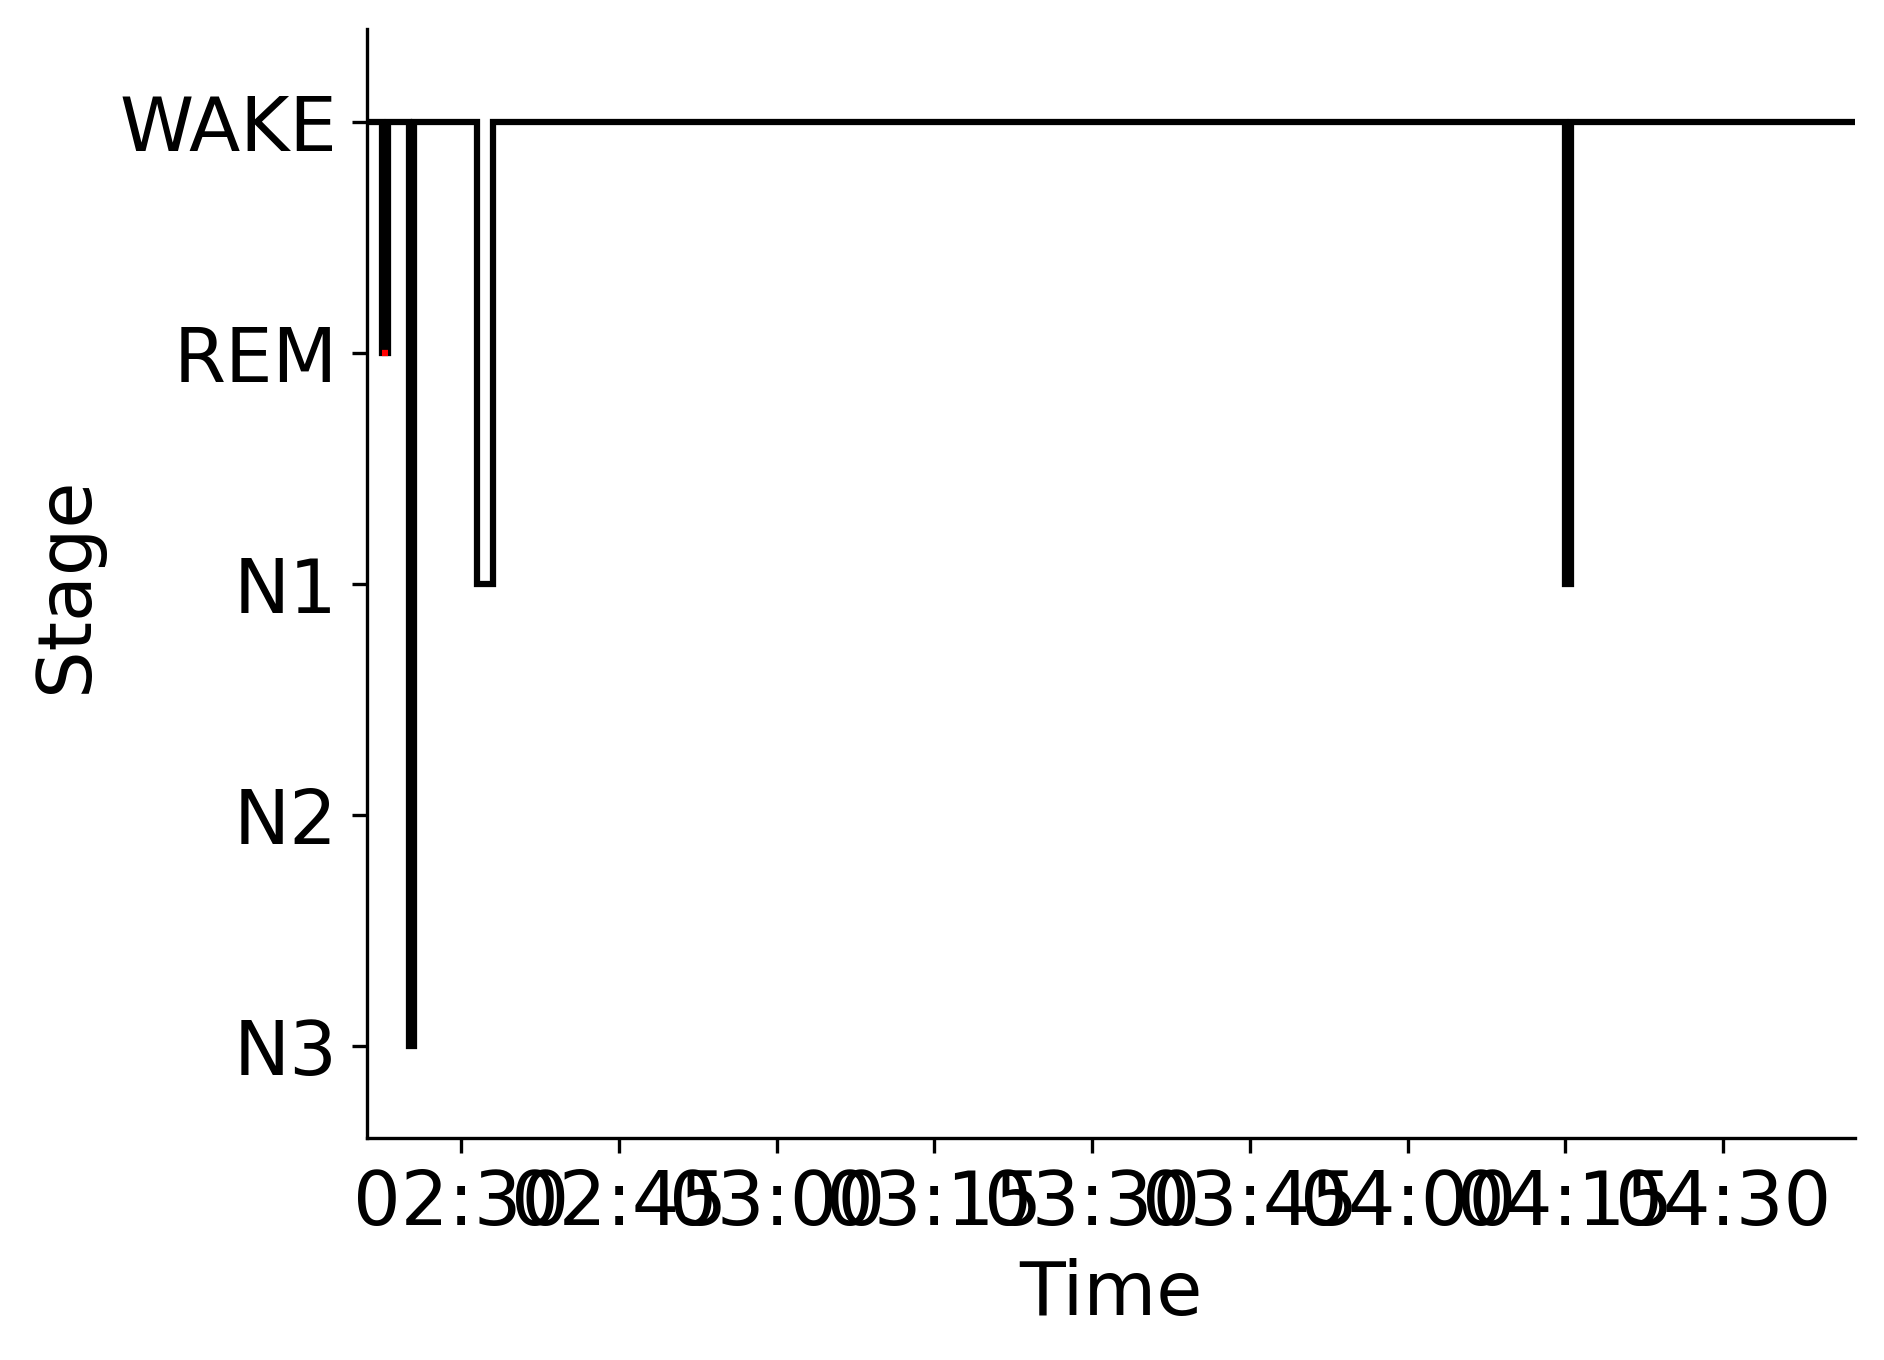

The table this chart was drawn from, first rows:
Epoch, Subject, Session, Recording, RecordingEpoch, Time, Stage
0, sub-00056, ses-2, sub-00056_ses-2_task-sleep_acq-20160922T…, 0, 2016-09-22 02:21:00.129773+00:00, WAKE
1, sub-00056, ses-2, sub-00056_ses-2_task-sleep_acq-20160922T…, 1, 2016-09-22 02:21:30.129773+00:00, WAKE
2, sub-00056, ses-2, sub-00056_ses-2_task-sleep_acq-20160922T…, 2, 2016-09-22 02:22:00.129773+00:00, WAKE
3, sub-00056, ses-2, sub-00056_ses-2_task-sleep_acq-20160922T…, 3, 2016-09-22 02:22:30.129773+00:00, REM
4, sub-00056, ses-2, sub-00056_ses-2_task-sleep_acq-20160922T…, 4, 2016-09-22 02:23:00.129773+00:00, WAKE
5, sub-00056, ses-2, sub-00056_ses-2_task-sleep_acq-20160922T…, 5, 2016-09-22 02:23:30.129773+00:00, WAKE
6, sub-00056, ses-2, sub-00056_ses-2_task-sleep_acq-20160922T…, 6, 2016-09-22 02:24:00.129773+00:00, WAKE
7, sub-00056, ses-2, sub-00056_ses-2_task-sleep_acq-20160922T…, 7, 2016-09-22 02:24:30.129773+00:00, WAKE
8, sub-00056, ses-2, sub-00056_ses-2_task-sleep_acq-20160922T…, 8, 2016-09-22 02:25:00.129773+00:00, N3
9, sub-00056, ses-2, sub-00056_ses-2_task-sleep_acq-20160922T…, 9, 2016-09-22 02:25:30.129773+00:00, WAKE
10, sub-00056, ses-2, sub-00056_ses-2_task-sleep_acq-20160922T…, 10, 2016-09-22 02:26:00.129773+00:00, WAKE
11, sub-00056, ses-2, sub-00056_ses-2_task-sleep_acq-20160922T…, 11, 2016-09-22 02:26:30.129773+00:00, WAKE
12, sub-00056, ses-2, sub-00056_ses-2_task-sleep_acq-20160922T…, 12, 2016-09-22 02:27:00.129773+00:00, WAKE
13, sub-00056, ses-2, sub-00056_ses-2_task-sleep_acq-20160922T…, 13, 2016-09-22 02:27:30.129773+00:00, WAKE
14, sub-00056, ses-2, sub-00056_ses-2_task-sleep_acq-20160922T…, 14, 2016-09-22 02:28:00.129773+00:00, WAKE
15, sub-00056, ses-2, sub-00056_ses-2_task-sleep_acq-20160922T…, 15, 2016-09-22 02:28:30.129773+00:00, WAKE
16, sub-00056, ses-2, sub-00056_ses-2_task-sleep_acq-20160922T…, 16, 2016-09-22 02:29:00.129773+00:00, WAKE
17, sub-00056, ses-2, sub-00056_ses-2_task-sleep_acq-20160922T…, 17, 2016-09-22 02:29:30.129773+00:00, WAKE
18, sub-00056, ses-2, sub-00056_ses-2_task-sleep_acq-20160922T…, 18, 2016-09-22 02:30:00.129773+00:00, WAKE
19, sub-00056, ses-2, sub-00056_ses-2_task-sleep_acq-20160922T…, 19, 2016-09-22 02:30:30.129773+00:00, WAKE
20, sub-00056, ses-2, sub-00056_ses-2_task-sleep_acq-20160922T…, 20, 2016-09-22 02:31:00.129773+00:00, WAKE
21, sub-00056, ses-2, sub-00056_ses-2_task-sleep_acq-20160922T…, 21, 2016-09-22 02:31:30.129773+00:00, N1
22, sub-00056, ses-2, sub-00056_ses-2_task-sleep_acq-20160922T…, 22, 2016-09-22 02:32:00.129773+00:00, N1
23, sub-00056, ses-2, sub-00056_ses-2_task-sleep_acq-20160922T…, 23, 2016-09-22 02:32:30.129773+00:00, N1
24, sub-00056, ses-2, sub-00056_ses-2_task-sleep_acq-20160922T…, 24, 2016-09-22 02:33:00.129773+00:00, WAKE
25, sub-00056, ses-2, sub-00056_ses-2_task-sleep_acq-20160922T…, 25, 2016-09-22 02:33:30.129773+00:00, WAKE
26, sub-00056, ses-2, sub-00056_ses-2_task-sleep_acq-20160922T…, 26, 2016-09-22 02:34:00.129773+00:00, WAKE
27, sub-00056, ses-2, sub-00056_ses-2_task-sleep_acq-20160922T…, 27, 2016-09-22 02:34:30.129773+00:00, WAKE
28, sub-00056, ses-2, sub-00056_ses-2_task-sleep_acq-20160922T…, 28, 2016-09-22 02:35:00.129773+00:00, WAKE
29, sub-00056, ses-2, sub-00056_ses-2_task-sleep_acq-20160922T…, 29, 2016-09-22 02:35:30.129773+00:00, WAKE
30, sub-00056, ses-2, sub-00056_ses-2_task-sleep_acq-20160922T…, 30, 2016-09-22 02:36:00.129773+00:00, WAKE
31, sub-00056, ses-2, sub-00056_ses-2_task-sleep_acq-20160922T…, 31, 2016-09-22 02:36:30.129773+00:00, WAKE
32, sub-00056, ses-2, sub-00056_ses-2_task-sleep_acq-20160922T…, 32, 2016-09-22 02:37:00.129773+00:00, WAKE
33, sub-00056, ses-2, sub-00056_ses-2_task-sleep_acq-20160922T…, 33, 2016-09-22 02:37:30.129773+00:00, WAKE
34, sub-00056, ses-2, sub-00056_ses-2_task-sleep_acq-20160922T…, 34, 2016-09-22 02:38:00.129773+00:00, WAKE
35, sub-00056, ses-2, sub-00056_ses-2_task-sleep_acq-20160922T…, 35, 2016-09-22 02:38:30.129773+00:00, WAKE
36, sub-00056, ses-2, sub-00056_ses-2_task-sleep_acq-20160922T…, 36, 2016-09-22 02:39:00.129773+00:00, WAKE
37, sub-00056, ses-2, sub-00056_ses-2_task-sleep_acq-20160922T…, 37, 2016-09-22 02:39:30.129773+00:00, WAKE
38, sub-00056, ses-2, sub-00056_ses-2_task-sleep_acq-20160922T…, 38, 2016-09-22 02:40:00.129773+00:00, WAKE
39, sub-00056, ses-2, sub-00056_ses-2_task-sleep_acq-20160922T…, 39, 2016-09-22 02:40:30.129773+00:00, WAKE
40, sub-00056, ses-2, sub-00056_ses-2_task-sleep_acq-20160922T…, 40, 2016-09-22 02:41:00.129773+00:00, WAKE
41, sub-00056, ses-2, sub-00056_ses-2_task-sleep_acq-20160922T…, 41, 2016-09-22 02:41:30.129773+00:00, WAKE
42, sub-00056, ses-2, sub-00056_ses-2_task-sleep_acq-20160922T…, 42, 2016-09-22 02:42:00.129773+00:00, WAKE
43, sub-00056, ses-2, sub-00056_ses-2_task-sleep_acq-20160922T…, 43, 2016-09-22 02:42:30.129773+00:00, WAKE
44, sub-00056, ses-2, sub-00056_ses-2_task-sleep_acq-20160922T…, 44, 2016-09-22 02:43:00.129773+00:00, WAKE
45, sub-00056, ses-2, sub-00056_ses-2_task-sleep_acq-20160922T…, 45, 2016-09-22 02:43:30.129773+00:00, WAKE
46, sub-00056, ses-2, sub-00056_ses-2_task-sleep_acq-20160922T…, 46, 2016-09-22 02:44:00.129773+00:00, WAKE
47, sub-00056, ses-2, sub-00056_ses-2_task-sleep_acq-20160922T…, 47, 2016-09-22 02:44:30.129773+00:00, WAKE
48, sub-00056, ses-2, sub-00056_ses-2_task-sleep_acq-20160922T…, 48, 2016-09-22 02:45:00.129773+00:00, WAKE
49, sub-00056, ses-2, sub-00056_ses-2_task-sleep_acq-20160922T…, 49, 2016-09-22 02:45:30.129773+00:00, WAKE
50, sub-00056, ses-2, sub-00056_ses-2_task-sleep_acq-20160922T…, 50, 2016-09-22 02:46:00.129773+00:00, WAKE
51, sub-00056, ses-2, sub-00056_ses-2_task-sleep_acq-20160922T…, 51, 2016-09-22 02:46:30.129773+00:00, WAKE
52, sub-00056, ses-2, sub-00056_ses-2_task-sleep_acq-20160922T…, 52, 2016-09-22 02:47:00.129773+00:00, WAKE
53, sub-00056, ses-2, sub-00056_ses-2_task-sleep_acq-20160922T…, 53, 2016-09-22 02:47:30.129773+00:00, WAKE
54, sub-00056, ses-2, sub-00056_ses-2_task-sleep_acq-20160922T…, 54, 2016-09-22 02:48:00.129773+00:00, WAKE
55, sub-00056, ses-2, sub-00056_ses-2_task-sleep_acq-20160922T…, 55, 2016-09-22 02:48:30.129773+00:00, WAKE
56, sub-00056, ses-2, sub-00056_ses-2_task-sleep_acq-20160922T…, 56, 2016-09-22 02:49:00.129773+00:00, WAKE
57, sub-00056, ses-2, sub-00056_ses-2_task-sleep_acq-20160922T…, 57, 2016-09-22 02:49:30.129773+00:00, WAKE
58, sub-00056, ses-2, sub-00056_ses-2_task-sleep_acq-20160922T…, 58, 2016-09-22 02:50:00.129773+00:00, WAKE
59, sub-00056, ses-2, sub-00056_ses-2_task-sleep_acq-20160922T…, 59, 2016-09-22 02:50:30.129773+00:00, WAKE
... 223 more rows
